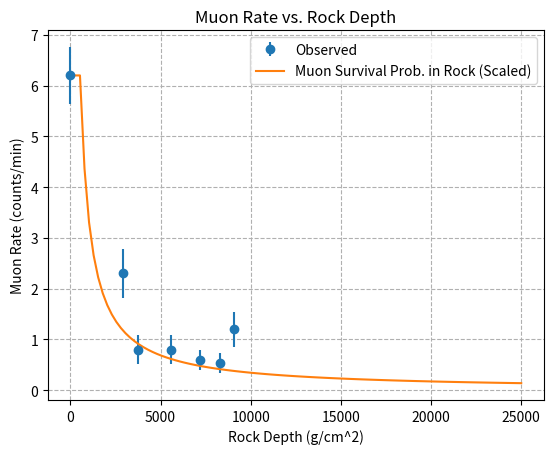

The script that saved this image:
from math import sqrt
from matplotlib import pyplot as plt
import numpy as np
n = 7
x = []
y = []
ex = []
ey = []
count_raw  = [124, 23,  8,  8,  9,  8, 12]
t_duration = [ 20, 10, 10, 10, 15, 15, 10]
distance   = [  0,  5, 15, 25, 35, 40, 45]
# altitude  = [ 23, 26, 30, 31, 33, 37, 41]
altitude =   [ 31, 32, 35, 42, 48, 52, 55]

rho_standard = 2.67
base_altitude = 21

for i in range(n):
    y.append(count_raw[i] / t_duration[i])
    ey.append(sqrt(count_raw[i]) / t_duration[i])
    if(i == 0): x.append(0)
    else: x.append((altitude[i] - base_altitude) * rho_standard * 100.)
    print("%g %g"%( x[i], y[i]))

plt.xlabel("Rock Depth (g/cm^2)")
plt.ylabel("Muon Rate (counts/min)")
plt.grid(ls='--')
plt.errorbar(x, y, yerr=ey, fmt='o', label ="Observed")

N = 100
x2 = np.linspace(30,25000,N)
y2 = np.zeros(N)
range_ = 553.4
scale = y[0]
for i in range(N):
    if range_>x2[i]: y2[i] = scale
    else: y2[i] = scale * range_ / x2[i] #prob_surv
plt.plot(x2,y2,label="Muon Survival Prob. in Rock (Scaled)")
plt.title("Muon Rate vs. Rock Depth")
handles, labels = plt.gca().get_legend_handles_labels()
order = [1,0]
plt.legend([handles[idx] for idx in order],[labels[idx] for idx in order])
plt.show()
